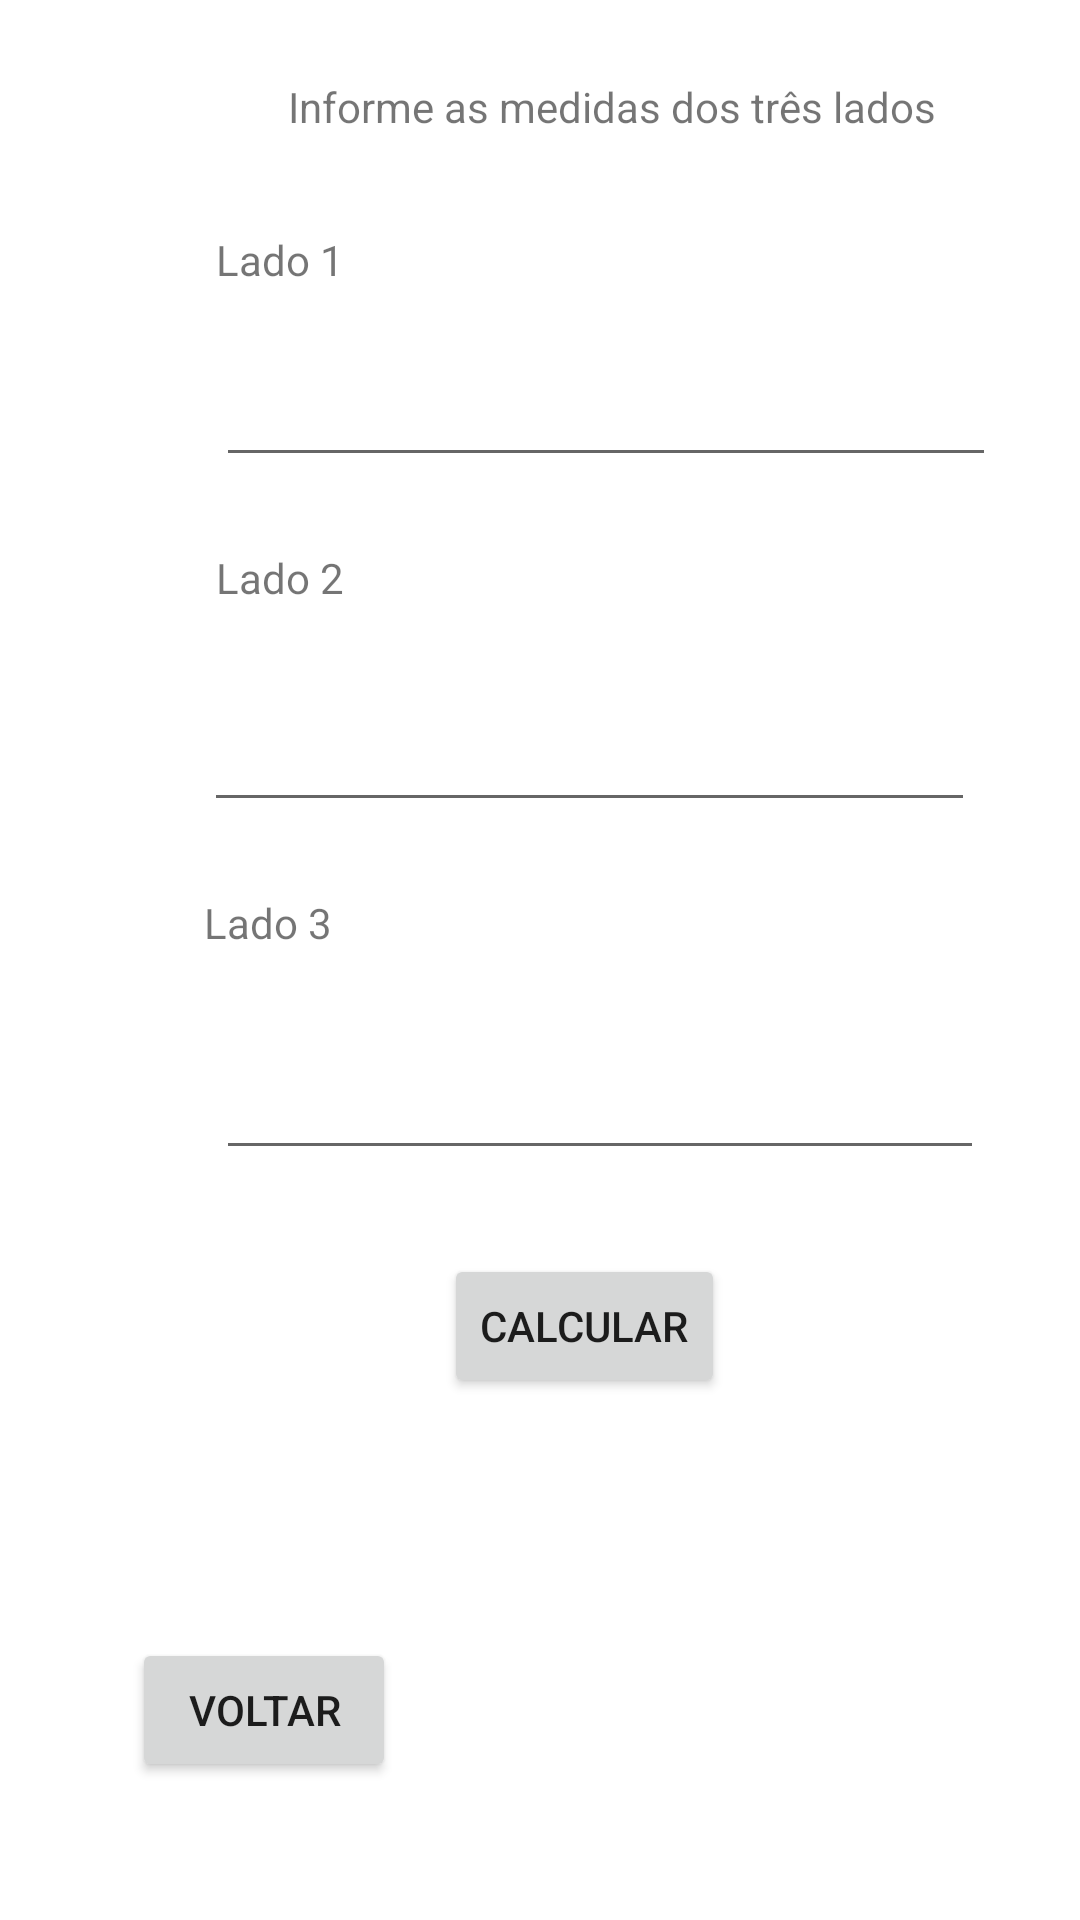

Here is an Android app screen rendered from its layout file. Give the layout XML and the strings, colors and styles it references.
<!-- AndroidManifest.xml: application theme Theme.Projetotriangulo -->
<!-- res/layout/activity_main.xml -->
<?xml version="1.0" encoding="utf-8"?>
<androidx.constraintlayout.widget.ConstraintLayout xmlns:android="http://schemas.android.com/apk/res/android"
    xmlns:app="http://schemas.android.com/apk/res-auto"
    xmlns:tools="http://schemas.android.com/tools"
    android:id="@+id/btnVoltarTriangulo"
    android:layout_width="match_parent"
    android:layout_height="match_parent"
    tools:context=".MainActivity">

    <TextView
        android:id="@+id/textView2"
        android:layout_width="wrap_content"
        android:layout_height="wrap_content"
        android:layout_marginStart="96dp"
        android:text="Informe as medidas dos três lados"
        app:layout_constraintBottom_toBottomOf="parent"
        app:layout_constraintLeft_toLeftOf="parent"
        app:layout_constraintRight_toRightOf="parent"
        app:layout_constraintStart_toStartOf="parent"
        app:layout_constraintTop_toTopOf="parent"
        app:layout_constraintVertical_bias="0.042" />

    <EditText
        android:id="@+id/ladoA"
        android:layout_width="260dp"
        android:layout_height="54dp"
        android:layout_marginStart="72dp"
        android:layout_marginTop="60dp"
        android:ems="10"
        android:inputType="textPersonName"
        app:layout_constraintStart_toStartOf="parent"
        app:layout_constraintTop_toBottomOf="@+id/textView2" />

    <EditText
        android:id="@+id/lado2"
        android:layout_width="257dp"
        android:layout_height="59dp"
        android:layout_marginStart="68dp"
        android:layout_marginTop="56dp"
        android:ems="10"
        android:inputType="textPersonName"
        app:layout_constraintStart_toStartOf="parent"
        app:layout_constraintTop_toBottomOf="@+id/ladoA" />

    <EditText
        android:id="@+id/ladoC"
        android:layout_width="256dp"
        android:layout_height="64dp"
        android:layout_marginStart="72dp"
        android:layout_marginTop="52dp"
        android:ems="10"
        android:inputType="textPersonName"
        app:layout_constraintStart_toStartOf="parent"
        app:layout_constraintTop_toBottomOf="@+id/lado2" />

    <Button
        android:id="@+id/buttonUm"
        android:layout_width="wrap_content"
        android:layout_height="wrap_content"
        android:layout_marginStart="148dp"
        android:layout_marginTop="28dp"
        android:text="Calcular"
        app:layout_constraintStart_toStartOf="parent"
        app:layout_constraintTop_toBottomOf="@+id/ladoC" />

    <TextView
        android:id="@+id/resultado"
        android:layout_width="158dp"
        android:layout_height="56dp"
        android:layout_marginStart="124dp"
        android:layout_marginTop="16dp"
        app:layout_constraintStart_toStartOf="parent"
        app:layout_constraintTop_toBottomOf="@+id/buttonUm" />

    <TextView
        android:id="@+id/textView4"
        android:layout_width="wrap_content"
        android:layout_height="wrap_content"
        android:layout_marginStart="72dp"
        android:layout_marginTop="32dp"
        android:text="Lado 1"
        app:layout_constraintStart_toStartOf="parent"
        app:layout_constraintTop_toBottomOf="@+id/textView2" />

    <TextView
        android:id="@+id/textView5"
        android:layout_width="wrap_content"
        android:layout_height="wrap_content"
        android:layout_marginStart="72dp"
        android:layout_marginTop="24dp"
        android:text="Lado 2"
        app:layout_constraintStart_toStartOf="parent"
        app:layout_constraintTop_toBottomOf="@+id/ladoA" />

    <TextView
        android:id="@+id/textView6"
        android:layout_width="wrap_content"
        android:layout_height="wrap_content"
        android:layout_marginStart="68dp"
        android:layout_marginTop="24dp"
        android:text="Lado 3"
        app:layout_constraintStart_toStartOf="parent"
        app:layout_constraintTop_toBottomOf="@+id/lado2" />

    <Button
        android:id="@+id/btnCircle"
        android:layout_width="wrap_content"
        android:layout_height="wrap_content"
        android:layout_marginStart="44dp"
        android:layout_marginTop="8dp"
        android:text="Voltar"
        app:layout_constraintStart_toStartOf="parent"
        app:layout_constraintTop_toBottomOf="@+id/resultado" />

</androidx.constraintlayout.widget.ConstraintLayout>
<!-- resources referenced by this layout -->
<resources>
  <style name="Theme.Projetotriangulo" parent="Theme.MaterialComponents.DayNight.DarkActionBar">
          
          <item name="colorPrimary">@color/purple_500</item>
          <item name="colorPrimaryVariant">@color/purple_700</item>
          <item name="colorOnPrimary">@color/white</item>
          
          <item name="colorSecondary">@color/teal_200</item>
          <item name="colorSecondaryVariant">@color/teal_700</item>
          <item name="colorOnSecondary">@color/black</item>
          
          <item name="android:statusBarColor" tools:targetApi="l">?attr/colorPrimaryVariant</item>
          
      </style>
  <!-- not gathered from this repository: default colours our renderer supplied (Android Studio template values) -->
  <color name="purple_500">#FF6200EE</color>
  <color name="purple_700">#FF3700B3</color>
  <color name="teal_200">#FF03DAC5</color>
  <color name="teal_700">#FF018786</color>
  <color name="black">#FF000000</color>
  <color name="white">#FFFFFFFF</color>
</resources>
